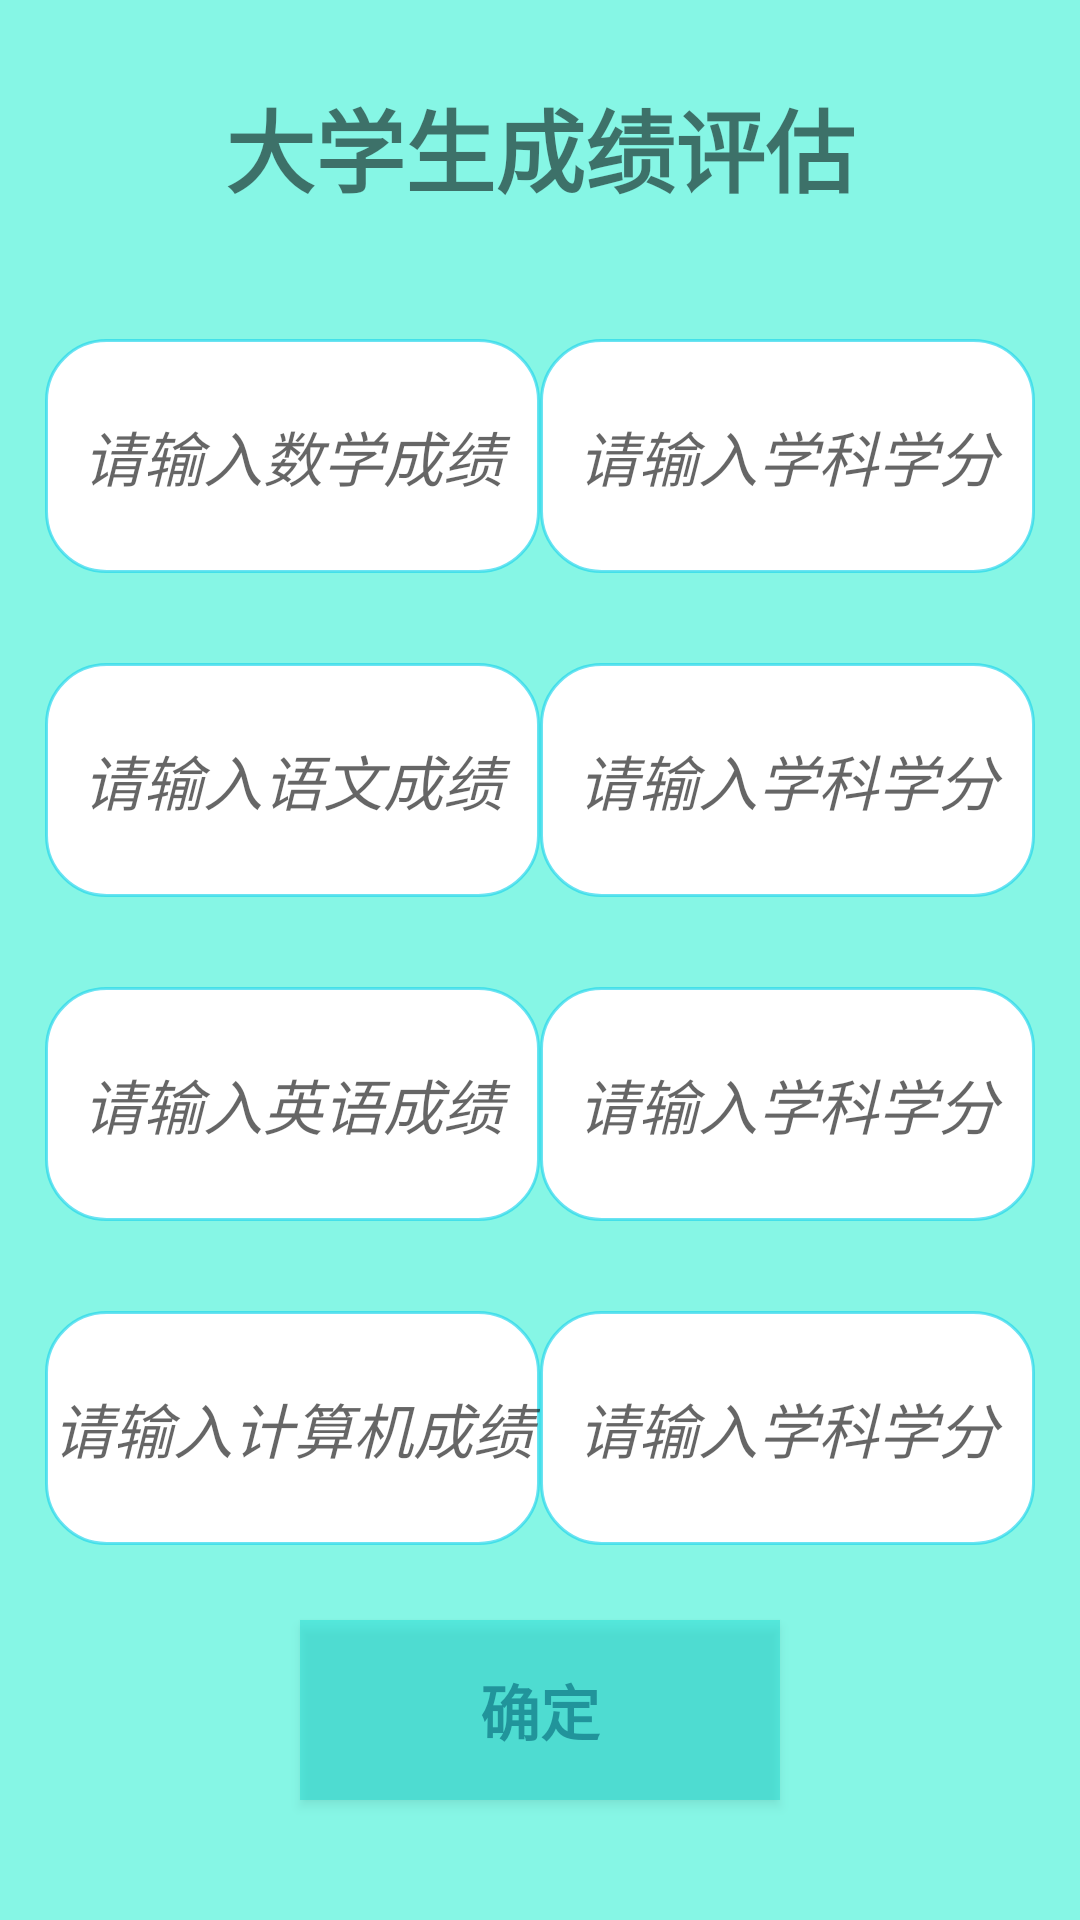

The Android layout XML behind this screen, and the referenced resources:
<!-- AndroidManifest.xml: application theme Theme.MyApplication -->
<!-- res/layout/activity_main.xml -->
<?xml version="1.0" encoding="utf-8"?>
<LinearLayout android:layout_width="match_parent"
    android:layout_height="match_parent"
    android:background="@color/teal_100"
    xmlns:android="http://schemas.android.com/apk/res/android"
    android:orientation="vertical">

    <TextView
        android:layout_width="match_parent"
        android:layout_height="98dp"
        android:gravity="center"
        android:text="大学生成绩评估"
        android:textSize="30dp"
        android:textStyle="bold" />
    <LinearLayout
        android:layout_weight="1"
        android:layout_width="match_parent"
        android:layout_height="match_parent"
        android:orientation="horizontal">

        <RelativeLayout
            android:layout_width="match_parent"
            android:layout_height="match_parent"
            android:layout_weight="1">

            <EditText
                android:id="@+id/ed1"
                android:layout_width="match_parent"
                android:layout_height="80dp"
                android:layout_marginBottom="15dp"
                android:layout_marginLeft="15dp"
                android:layout_marginTop="15dp"
                android:background="@drawable/shape"
                android:gravity="center"
                android:hint="请输入数学成绩"
                android:textColor="@color/black"
                android:textSize="20dp"
                android:textStyle="italic" />
        </RelativeLayout>

        <RelativeLayout
            android:layout_width="match_parent"
            android:layout_weight="1"
            android:layout_height="match_parent">

            <EditText
                android:id="@+id/ed2"
                android:layout_width="match_parent"
                android:layout_height="80dp"
                android:layout_marginBottom="15dp"
                android:layout_marginRight="15dp"
                android:layout_marginTop="15dp"
                android:background="@drawable/shape"
                android:gravity="center"
                android:hint="请输入学科学分"
                android:textColor="@color/black"
                android:textSize="20dp"
                android:textStyle="italic" />
        </RelativeLayout>
    </LinearLayout>
    <LinearLayout
        android:layout_weight="1"
        android:layout_width="match_parent"
        android:layout_height="match_parent"
        android:orientation="horizontal">

        <RelativeLayout
            android:layout_width="match_parent"
            android:layout_height="match_parent"
            android:layout_weight="1">

            <EditText
                android:id="@+id/ed3"
                android:layout_width="match_parent"
                android:layout_height="80dp"
                android:layout_marginBottom="15dp"
                android:layout_marginLeft="15dp"
                android:layout_marginTop="15dp"
                android:layout_weight="1"
                android:background="@drawable/shape"
                android:gravity="center"
                android:hint="请输入语文成绩"
                android:textColor="@color/black"
                android:textSize="20dp"
                android:textStyle="italic" />
        </RelativeLayout>

        <RelativeLayout
            android:layout_width="match_parent"
            android:layout_weight="1"
            android:layout_height="match_parent">

            <EditText
                android:id="@+id/ed4"
                android:layout_width="match_parent"
                android:layout_height="80dp"
                android:layout_marginBottom="15dp"
                android:layout_marginRight="15dp"
                android:layout_marginTop="15dp"
                android:layout_weight="1"
                android:background="@drawable/shape"
                android:gravity="center"
                android:hint="请输入学科学分"
                android:textColor="@color/black"
                android:textSize="20dp"
                android:textStyle="italic" />
        </RelativeLayout>
    </LinearLayout>
    <LinearLayout
        android:layout_weight="1"
        android:layout_width="match_parent"
        android:layout_height="match_parent"
        android:orientation="horizontal">

        <RelativeLayout
            android:layout_width="match_parent"
            android:layout_height="match_parent"
            android:layout_weight="1">

            <EditText
                android:id="@+id/ed5"
                android:layout_width="match_parent"
                android:layout_height="80dp"
                android:layout_marginBottom="15dp"
                android:layout_marginLeft="15dp"
                android:layout_marginTop="15dp"
                android:layout_weight="1"
                android:background="@drawable/shape"
                android:gravity="center"
                android:hint="请输入英语成绩"
                android:textColor="@color/black"
                android:textSize="20dp"
                android:textStyle="italic" />
        </RelativeLayout>

        <RelativeLayout
            android:layout_width="match_parent"
            android:layout_weight="1"
            android:layout_height="match_parent">

            <EditText
                android:id="@+id/ed6"
                android:layout_width="match_parent"
                android:layout_height="80dp"
                android:layout_marginBottom="15dp"
                android:layout_marginRight="15dp"
                android:layout_marginTop="15dp"
                android:layout_weight="1"
                android:background="@drawable/shape"
                android:gravity="center"
                android:hint="请输入学科学分"
                android:textColor="@color/black"
                android:textSize="20dp"
                android:textStyle="italic" />
        </RelativeLayout>
    </LinearLayout>
    <LinearLayout
        android:layout_weight="1"
        android:layout_width="match_parent"
        android:layout_height="match_parent"
        android:orientation="horizontal">

        <RelativeLayout
            android:layout_width="match_parent"
            android:layout_height="match_parent"
            android:layout_weight="1">

            <EditText
                android:id="@+id/ed7"
                android:layout_width="match_parent"
                android:layout_height="80dp"
                android:layout_marginBottom="15dp"
                android:layout_marginLeft="15dp"
                android:layout_marginTop="15dp"
                android:layout_weight="1"
                android:background="@drawable/shape"
                android:gravity="center"
                android:hint="请输入计算机成绩"
                android:textColor="@color/black"
                android:textSize="20dp"
                android:textStyle="italic" />
        </RelativeLayout>

        <RelativeLayout
            android:layout_width="match_parent"
            android:layout_weight="1"
            android:layout_height="match_parent">

            <EditText
                android:id="@+id/ed8"
                android:layout_width="match_parent"
                android:layout_height="80dp"
                android:layout_marginBottom="15dp"
                android:layout_marginRight="15dp"
                android:layout_marginTop="15dp"
                android:layout_weight="1"
                android:background="@drawable/shape"
                android:gravity="center"
                android:hint="请输入学科学分"
                android:textColor="@color/black"
                android:textSize="20dp"
                android:textStyle="italic" />
        </RelativeLayout>
    </LinearLayout>

    <Button
        android:layout_width="match_parent"
        android:layout_height="60dp"
        android:text="确定"
        android:id="@+id/btn"
        android:layout_marginTop="10dp"
        android:background="#650BD5CE"
        android:layout_marginBottom="40dp"
        android:clickable="true"
        android:onClick="bn"
        android:layout_marginRight="100dp"
        android:layout_marginLeft="100dp"
        android:textStyle="bold"
        android:textColor="#A90A707E"
        android:textSize="20dp" />


</LinearLayout>
<!-- resources referenced by this layout -->
<resources>
  <color name="black">#FF000000</color>
  <color name="teal_100">#8A25F4D5</color>
  <!-- drawable shape (drawable) -->
  <?xml version="1.0" encoding="utf-8"?>
  
  
  <shape xmlns:android="http://schemas.android.com/apk/res/android">
  
      <solid android:color="@color/white" />
  
      <corners android:topLeftRadius="20dp"
          android:bottomLeftRadius="20dp"
          android:bottomRightRadius="20dp"
          android:topRightRadius="20dp"  />
  
      <stroke android:width="1dp" android:color="#A821D5EC" />
  
  </shape>
  <style name="Theme.MyApplication" parent="Theme.MaterialComponents.DayNight.DarkActionBar.Bridge">
          
          <item name="colorPrimary">@color/teal_100</item>
          <item name="colorPrimaryVariant">@color/blue_200</item>
          <item name="colorOnPrimary">@color/teal_200</item>
          
          <item name="colorSecondary">@color/teal_200</item>
          <item name="colorSecondaryVariant">@color/teal_700</item>
          <item name="colorOnSecondary">@color/black</item>
          
          <item name="android:statusBarColor" tools:targetApi="l">?attr/colorPrimaryVariant</item>
          
      </style>
  <color name="white">#FFFFFFFF</color>
  <color name="blue_200">#00AAD4</color>
  <color name="teal_200">#FF03DAC5</color>
  <color name="teal_700">#00ECC8</color>
</resources>
